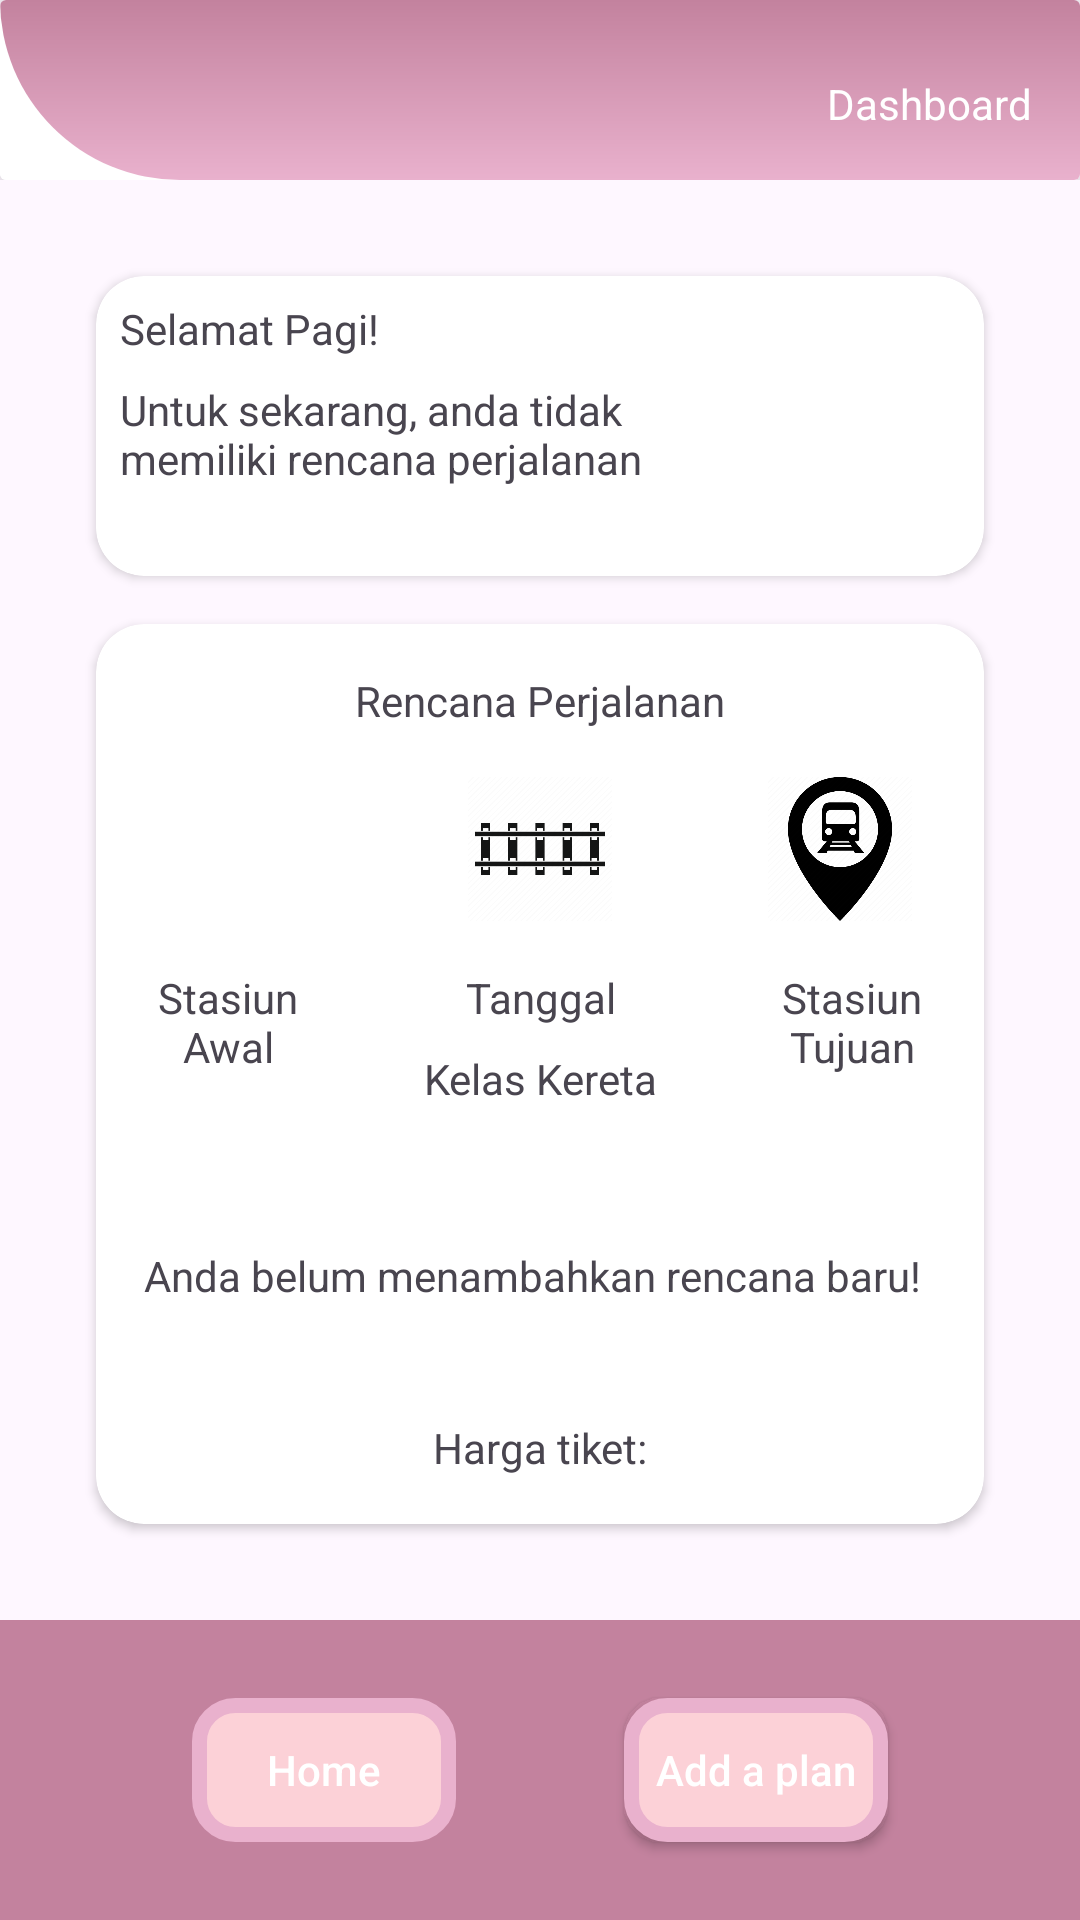

Produce the Android XML layout that renders to this screen, including the resource entries it uses.
<!-- AndroidManifest.xml: application theme Theme.UTS_PPAB -->
<!-- res/layout/activity_dashboard.xml -->
<?xml version="1.0" encoding="utf-8"?>
<androidx.constraintlayout.widget.ConstraintLayout xmlns:android="http://schemas.android.com/apk/res/android"
    xmlns:app="http://schemas.android.com/apk/res-auto"
    xmlns:tools="http://schemas.android.com/tools"
    android:layout_width="match_parent"
    android:layout_height="match_parent"
    tools:context=".DashboardActivity">

    <androidx.cardview.widget.CardView
        android:id="@+id/cardView2"
        android:layout_width="0dp"
        android:layout_height="100dp"
        android:layout_marginStart="32dp"
        android:layout_marginEnd="32dp"
        android:layout_marginBottom="16dp"
        app:cardCornerRadius="16dp"
        app:layout_constraintBottom_toTopOf="@+id/cardView"
        app:layout_constraintEnd_toEndOf="parent"
        app:layout_constraintStart_toStartOf="parent">

        <androidx.constraintlayout.widget.ConstraintLayout
            android:layout_width="match_parent"
            android:layout_height="match_parent">

            <TextView
                android:id="@+id/SELAMATPAGI"
                android:layout_width="wrap_content"
                android:layout_height="wrap_content"
                android:layout_marginStart="8dp"
                android:layout_marginTop="8dp"
                android:text="@string/selamat_pagi"
                app:layout_constraintStart_toStartOf="parent"
                app:layout_constraintTop_toTopOf="parent" />

            <TextView
                android:id="@+id/dashboard_calendar_description"
                android:layout_width="0dp"
                android:layout_height="wrap_content"
                android:layout_marginStart="8dp"
                android:layout_marginTop="8dp"
                android:text="@string/untuk_sekarang_no_plan"
                app:layout_constraintEnd_toStartOf="@+id/dialog_calendar"
                app:layout_constraintHorizontal_bias="0.0"
                app:layout_constraintStart_toStartOf="parent"
                app:layout_constraintTop_toBottomOf="@+id/SELAMATPAGI" />

            <ImageButton
                android:id="@+id/dialog_calendar"
                android:layout_width="100dp"
                android:layout_height="100dp"
                android:background="@drawable/calendar_vector_icon"
                app:layout_constraintBottom_toBottomOf="parent"
                app:layout_constraintEnd_toEndOf="parent"
                app:layout_constraintTop_toTopOf="parent" />

        </androidx.constraintlayout.widget.ConstraintLayout>
    </androidx.cardview.widget.CardView>

    <androidx.cardview.widget.CardView
        android:id="@+id/cardView"
        android:layout_width="0dp"
        android:layout_height="300dp"
        android:layout_marginStart="32dp"
        android:layout_marginEnd="32dp"
        android:layout_marginBottom="32dp"
        app:cardCornerRadius="16dp"
        app:layout_constraintBottom_toTopOf="@+id/constraintLayout"
        app:layout_constraintEnd_toEndOf="parent"
        app:layout_constraintStart_toStartOf="parent">

        <androidx.constraintlayout.widget.ConstraintLayout
            android:layout_width="match_parent"
            android:layout_height="match_parent"
            android:padding="16dp"
            app:layout_constraintEnd_toEndOf="parent"
            app:layout_constraintHorizontal_bias="0.0"
            app:layout_constraintStart_toStartOf="parent"
            tools:layout_editor_absoluteY="115dp">

            <TextView
                android:id="@+id/textView10"
                android:layout_width="wrap_content"
                android:layout_height="wrap_content"
                android:text="@string/rencana_perjalanan"
                app:layout_constraintEnd_toEndOf="parent"
                app:layout_constraintStart_toStartOf="parent"
                app:layout_constraintTop_toTopOf="parent" />

            <ImageView
                android:id="@+id/imageView4"
                android:layout_width="48dp"
                android:layout_height="48dp"
                android:layout_marginStart="8dp"
                android:layout_marginTop="16dp"
                android:src="@drawable/baseline_train_24"
                app:layout_constraintStart_toStartOf="parent"
                app:layout_constraintTop_toBottomOf="@+id/textView10" />

            <ImageView
                android:id="@+id/imageView5"
                android:layout_width="48dp"
                android:layout_height="48dp"
                android:layout_marginTop="16dp"
                android:layout_marginEnd="8dp"
                android:src="@drawable/_529260"
                app:layout_constraintEnd_toEndOf="parent"
                app:layout_constraintTop_toBottomOf="@+id/textView10"
                tools:layout_width="48dp" />

            <ImageView
                android:id="@+id/imageView6"
                android:layout_width="wrap_content"
                android:layout_height="48dp"
                android:layout_marginStart="8dp"
                android:layout_marginTop="16dp"
                android:layout_marginEnd="8dp"
                android:src="@drawable/_415830"
                app:layout_constraintEnd_toStartOf="@+id/imageView5"
                app:layout_constraintStart_toEndOf="@+id/imageView4"
                app:layout_constraintTop_toBottomOf="@+id/textView10" />

            <TextView
                android:id="@+id/dashboard_stasiun_awal"
                android:layout_width="0dp"
                android:layout_height="wrap_content"
                android:layout_marginTop="16dp"
                android:text="@string/stasiun_awal"
                android:textAlignment="center"
                app:layout_constraintEnd_toEndOf="@+id/imageView4"
                app:layout_constraintStart_toStartOf="parent"
                app:layout_constraintTop_toBottomOf="@+id/imageView4" />

            <TextView
                android:id="@+id/dashboard_stasiun_tujuan"
                android:layout_width="0dp"
                android:layout_height="wrap_content"
                android:layout_marginTop="16dp"
                android:text="@string/stasiun_tujuan"
                android:textAlignment="center"
                app:layout_constraintEnd_toEndOf="parent"
                app:layout_constraintStart_toStartOf="@+id/imageView5"
                app:layout_constraintTop_toBottomOf="@+id/imageView5" />

            <TextView
                android:id="@+id/dashboard_tanggal_berangkat"
                android:layout_width="wrap_content"
                android:layout_height="wrap_content"
                android:layout_marginTop="16dp"
                android:text="@string/tanggal"
                android:textAlignment="center"
                app:layout_constraintEnd_toEndOf="@+id/imageView6"
                app:layout_constraintStart_toStartOf="@+id/imageView6"
                app:layout_constraintTop_toBottomOf="@+id/imageView6" />

            <TextView
                android:id="@+id/dashboard_additions"
                android:layout_width="0dp"
                android:layout_height="wrap_content"
                android:layout_marginTop="16dp"
                android:layout_marginBottom="8dp"
                android:text="@string/no_rencana_baru"
                app:layout_constraintBottom_toTopOf="@+id/dashboard_harga_tiket"
                app:layout_constraintEnd_toEndOf="parent"
                app:layout_constraintStart_toStartOf="parent"
                app:layout_constraintTop_toBottomOf="@+id/dashboard_kelas_kereta" />

            <TextView
                android:id="@+id/dashboard_harga_tiket"
                android:layout_width="wrap_content"
                android:layout_height="wrap_content"
                android:text="@string/harga_tiket"
                app:layout_constraintBottom_toBottomOf="parent"
                app:layout_constraintEnd_toEndOf="@+id/dashboard_additions"
                app:layout_constraintStart_toStartOf="@+id/dashboard_additions" />

            <TextView
                android:id="@+id/dashboard_kelas_kereta"
                android:layout_width="wrap_content"
                android:layout_height="wrap_content"
                android:layout_marginTop="8dp"
                android:text="@string/kelas_kereta"
                app:layout_constraintEnd_toEndOf="@+id/dashboard_tanggal_berangkat"
                app:layout_constraintStart_toStartOf="@+id/dashboard_tanggal_berangkat"
                app:layout_constraintTop_toBottomOf="@+id/dashboard_tanggal_berangkat" />
        </androidx.constraintlayout.widget.ConstraintLayout>
    </androidx.cardview.widget.CardView>

    <androidx.constraintlayout.widget.ConstraintLayout
        android:id="@+id/constraintLayout"
        android:layout_width="0dp"
        android:layout_height="100dp"
        android:background="#c3829e"
        android:orientation="horizontal"
        app:layout_constraintBottom_toBottomOf="parent"
        app:layout_constraintEnd_toEndOf="parent"
        app:layout_constraintStart_toStartOf="parent">

        <Button
            android:id="@+id/home_button"
            android:layout_width="wrap_content"
            android:layout_height="wrap_content"
            android:layout_marginStart="64dp"
            android:background="@drawable/navbar_button"
            android:enabled="false"
            android:text="@string/home"
            android:textAllCaps="false"
            android:textColor="@color/white"
            app:layout_constraintBottom_toBottomOf="parent"
            app:layout_constraintStart_toStartOf="parent"
            app:layout_constraintTop_toTopOf="parent" />

        <Button
            android:id="@+id/input_button"
            android:layout_width="wrap_content"
            android:layout_height="wrap_content"
            android:layout_marginEnd="64dp"
            android:background="@drawable/navbar_button"
            android:text="@string/add_a_plan"
            android:textAllCaps="false"
            android:textColor="@color/white"
            app:layout_constraintBottom_toBottomOf="parent"
            app:layout_constraintEnd_toEndOf="parent"
            app:layout_constraintTop_toTopOf="parent" />
    </androidx.constraintlayout.widget.ConstraintLayout>

    <androidx.constraintlayout.widget.ConstraintLayout
        android:id="@+id/constraintLayout6"
        android:layout_width="0dp"
        android:layout_height="0dp"
        android:layout_marginBottom="32dp"
        app:layout_constraintBottom_toTopOf="@+id/cardView2"
        app:layout_constraintEnd_toEndOf="parent"
        app:layout_constraintStart_toStartOf="parent"
        app:layout_constraintTop_toTopOf="parent">

        <include layout="@layout/layout_header" />
    </androidx.constraintlayout.widget.ConstraintLayout>

    <TextView
        android:id="@+id/textView3"
        android:layout_width="wrap_content"
        android:layout_height="wrap_content"
        android:layout_marginEnd="16dp"
        android:layout_marginBottom="16dp"
        android:text="@string/dashboard"
        android:textColor="@color/white"
        app:layout_constraintBottom_toBottomOf="@+id/constraintLayout6"
        app:layout_constraintEnd_toEndOf="parent"
        app:layout_constraintHorizontal_bias="1.0"
        app:layout_constraintStart_toStartOf="parent"
        app:layout_constraintTop_toTopOf="parent"
        app:layout_constraintVertical_bias="1.0" />

</androidx.constraintlayout.widget.ConstraintLayout>
<!-- res/layout/layout_header.xml (included above) -->
<?xml version="1.0" encoding="utf-8"?>
<androidx.cardview.widget.CardView xmlns:android="http://schemas.android.com/apk/res/android"
    xmlns:app="http://schemas.android.com/apk/res-auto"
    xmlns:tools="http://schemas.android.com/tools"
    android:layout_width="match_parent"
    android:layout_height="match_parent"
    android:layout_gravity="center"
    app:cardBackgroundColor="@android:color/white"
    app:cardElevation="16dp">


    <androidx.constraintlayout.widget.ConstraintLayout
        android:layout_width="match_parent"
        android:layout_height="match_parent"
        android:background="@android:color/white">

        <View
            android:id="@+id/view"
            android:layout_width="match_parent"
            android:layout_height="match_parent"
            android:background="@drawable/header" />

        <ImageView
            android:id="@+id/imageView"
            android:layout_width="0dp"
            android:layout_height="0dp"
            android:layout_marginStart="128dp"
            android:layout_marginTop="32dp"
            android:layout_marginEnd="128dp"
            android:layout_marginBottom="32dp"
            android:src="@drawable/sakura_flower"
            app:layout_constraintBottom_toBottomOf="parent"
            app:layout_constraintEnd_toEndOf="parent"
            app:layout_constraintHorizontal_bias="1.0"
            app:layout_constraintStart_toStartOf="@+id/view"
            app:layout_constraintTop_toTopOf="@+id/view" />

    </androidx.constraintlayout.widget.ConstraintLayout>

</androidx.cardview.widget.CardView>
<!-- resources referenced by this layout -->
<resources>
  <!-- drawable _415830: png bitmap (drawable-nodpi, 15508 bytes) -->
  <!-- drawable _529260: png bitmap (drawable-nodpi, 23080 bytes) -->
  <!-- drawable header (drawable) -->
  <?xml version="1.0" encoding="utf-8"?>
  <shape xmlns:android="http://schemas.android.com/apk/res/android">
      <corners
          android:bottomLeftRadius="128dp"
          />
      <gradient
          android:startColor="#c3829e"
          android:endColor="#e9b1cd"
          android:type="linear"
          android:angle="270"
          />
  </shape>
  <!-- drawable navbar_button (drawable) -->
  <?xml version="1.0" encoding="utf-8"?>
  <selector xmlns:android="http://schemas.android.com/apk/res/android">
  
      <item android:state_pressed="true" >
          <shape android:shape="rectangle"  >
  
              <corners android:radius="12dp" />
  
              <stroke android:width="1dp"
                  android:color="#E91E63" />
  
              <gradient android:angle="-90"
                  android:startColor="#E91E63"
                  android:endColor="#F44336"  />
          </shape>
      </item>
  
      <item android:state_focused="true">
          <shape android:shape="rectangle"  >
  
              <corners android:radius="12dip" />
  
              <stroke android:width="1dip"
                  android:color="#F44336" />
  
              <solid android:color="#fcd1d7"/>
  
          </shape>
      </item>
  
  
      <item>
          <shape android:shape="rectangle"  >
  
              <padding android:left="10dp"
                  android:top="10dp"
                  android:right="10dp"
                  android:bottom="10dp" />
  
              <corners android:radius="12dp" />
  
              <stroke android:width="5dp"
                  android:color="#e9b1cd" />
  
              <solid android:color="#fcd1d7"/>
  
          </shape>
      </item>
  
  
  </selector>
  <!-- drawable sakura_flower: png bitmap (drawable-nodpi, 38060 bytes) -->
  <string name="add_a_plan">Add a plan</string>
  <string name="dashboard">Dashboard</string>
  <string name="harga_tiket">Harga tiket:</string>
  <string name="home">Home</string>
  <string name="kelas_kereta">Kelas Kereta</string>
  <string name="no_rencana_baru">Anda belum menambahkan rencana baru!</string>
  <string name="rencana_perjalanan">Rencana Perjalanan</string>
  <string name="selamat_pagi">Selamat Pagi!</string>
  <string name="stasiun_awal">Stasiun Awal</string>
  <string name="stasiun_tujuan">Stasiun Tujuan</string>
  <string name="tanggal">Tanggal</string>
  <string name="untuk_sekarang_no_plan">Untuk sekarang, anda tidak memiliki rencana perjalanan</string>
  <style name="Theme.UTS_PPAB" parent="Base.Theme.UTS_PPAB" />
  <style name="Base.Theme.UTS_PPAB" parent="Theme.Material3.DayNight.NoActionBar">
          
          
      </style>
  <!-- not gathered from this repository: default colours our renderer supplied (Android Studio template values) -->
  <color name="white">#FFFFFFFF</color>
</resources>
